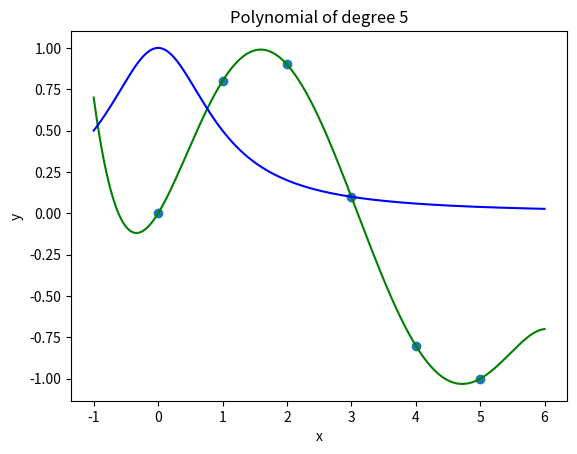

The matplotlib source for this figure:
import numpy as np
import matplotlib.pyplot as plt
from numpy.polynomial import Polynomial as Poly


def interpolate_polynomial(points, degree, min_x, max_x, title=None, add_func=None):
    """
    Interpolates a polynomial of the specified degree through the given points and plots it
    points - a list of points (x, y) to plot
    degree - the polynomial degree
    min_x, max_x - range of x values used to plot the interpolating polynomial
    """
    pts = np.array(points)
    x = pts[:, 0]
    y = pts[:, 1]
    p = Poly.fit(x, y, degree)
    p = p.convert(domain=[min_x, max_x])
    p_plot = p.linspace(1000)
    plt.plot(p_plot[0], p_plot[1], c="green")

    if add_func:
        v_y = np.vectorize(add_func)
        x2 = np.linspace(min_x, max_x, 1000)
        y2 = v_y(x2)
        plt.plot(x2, y2, c="blue")

    if title:
        plt.title(title)
    else:
        plt.title(f'Polynomial of degree {degree}')
    plt.xlabel("x")
    plt.ylabel("y")
    plt.scatter(x, y)
    plt.show()


points = np.array([(0, 0), (1, 0.8), (2, 0.9), (3, 0.1), (4, -0.8), (5, -1.0)])
interpolate_polynomial(points, len(points) - 1, -1, 6, add_func=lambda x: 1/(1+x**2))